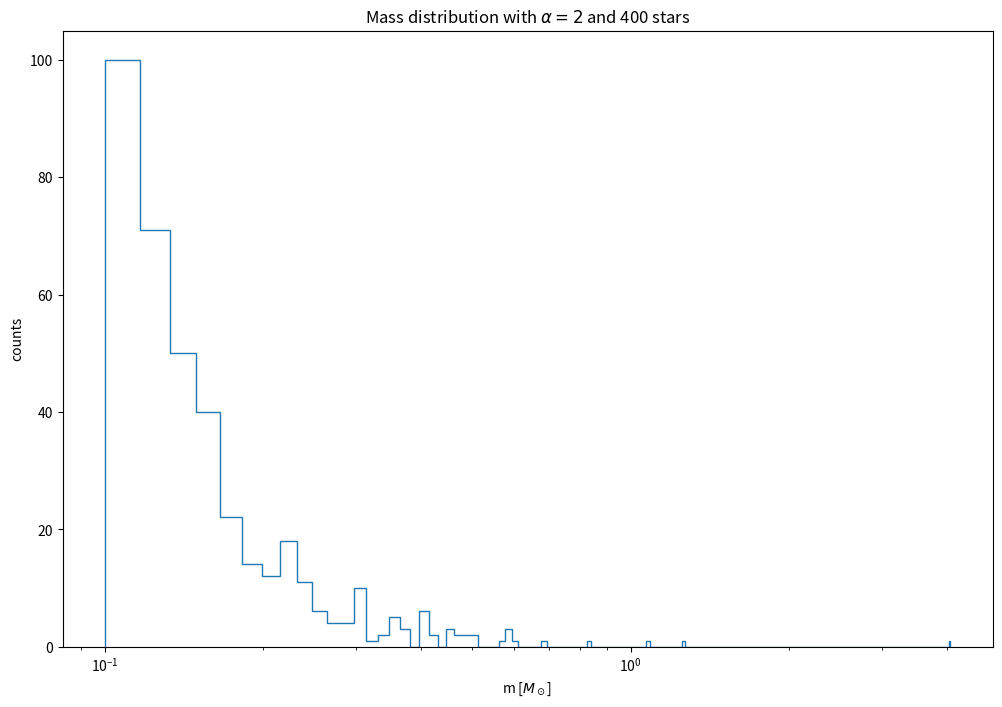
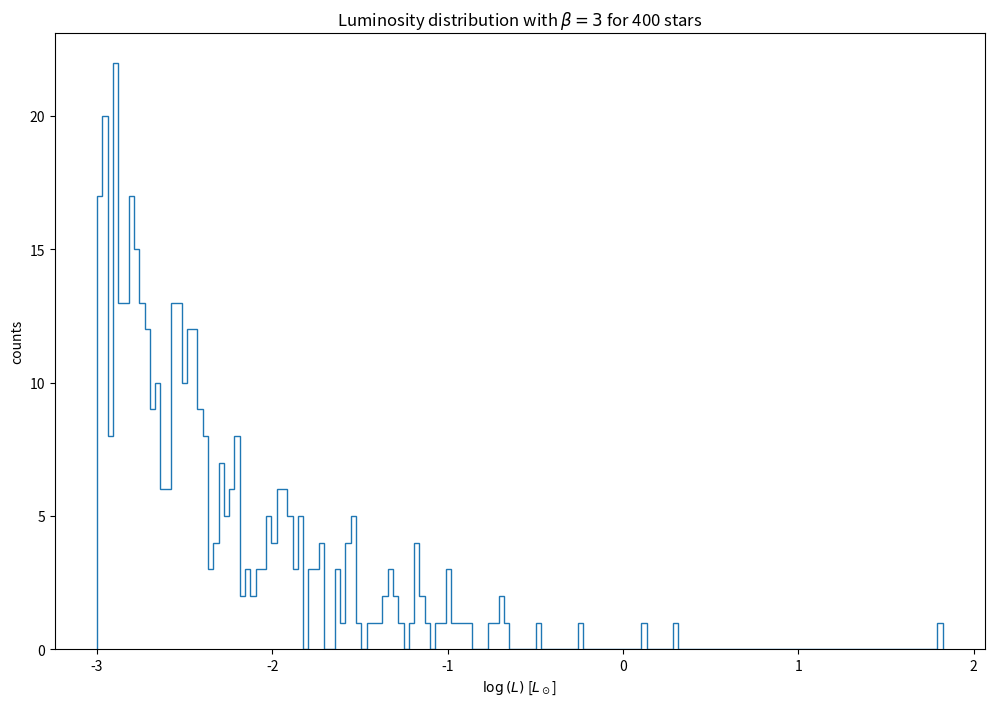
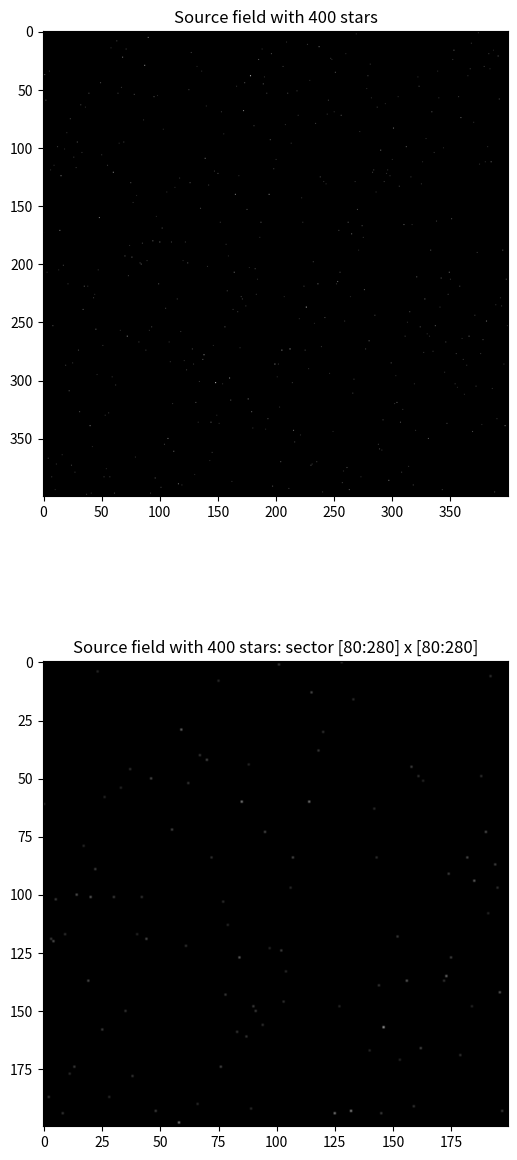
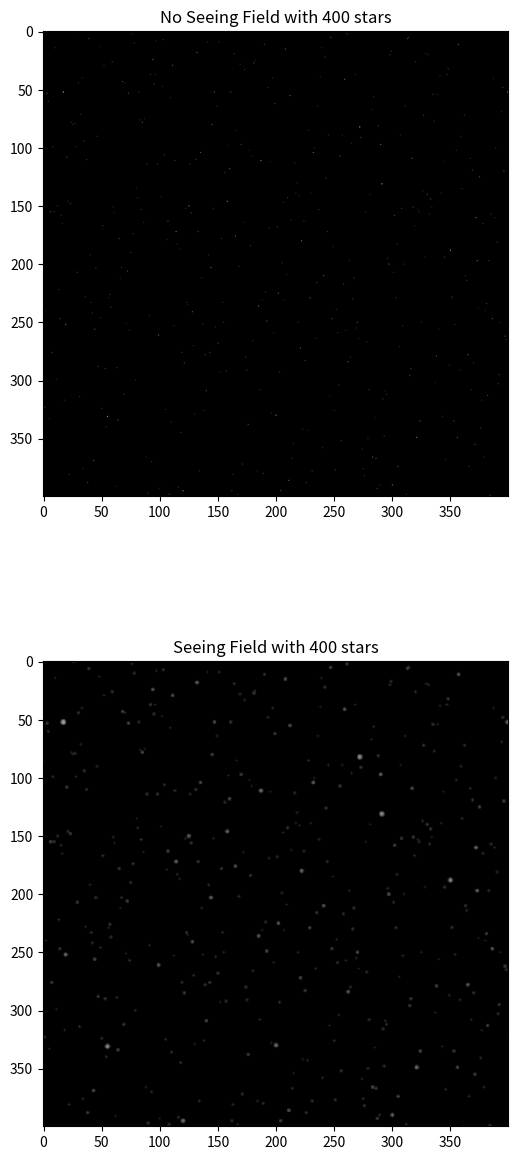
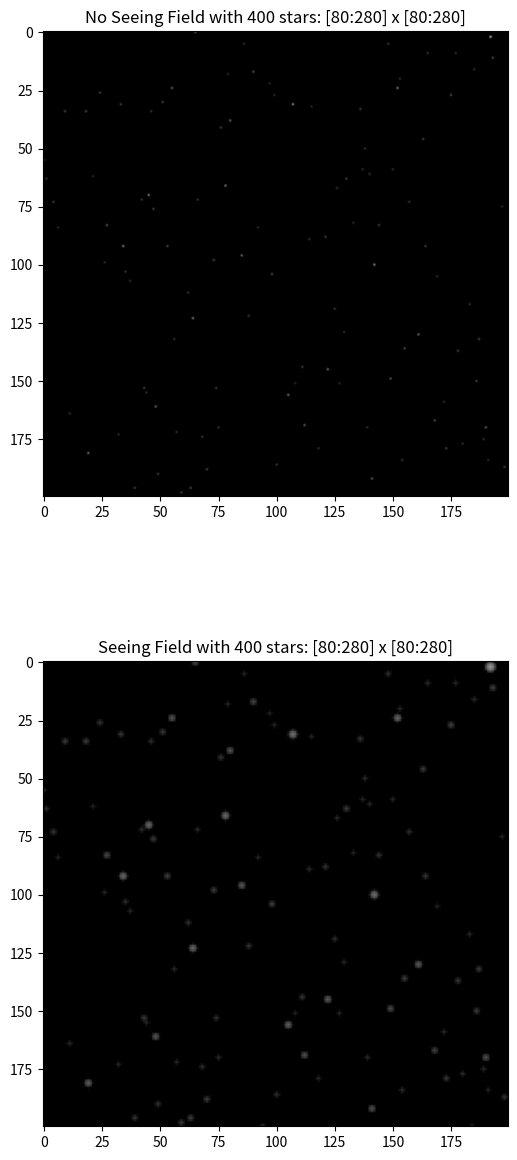

Write the Python code that produced these figures, in order. (Note: this script raises an exception after producing the figures.)
# %% [markdown]
# # Test Function
# ## I part: generate the field
# ### First cell
# I defined the parameters like the dimension of the field, the number of stars, the exponents of the potential laws and the IMF function

# %%
# FIRST CELL
##* packages
import numpy as np
import matplotlib.pyplot as plt
from scipy.signal import fftconvolve

# dimension of the matrix
N = int(4e2+1)
# number of stars
M = int(4e2)

## Set parameters
alpha = 2
beta  = 3
# minimum and maximum masses 
m_min = 0.1; m_max = 20
# Initial Mass Function
IMF = lambda m : m**(-alpha)
# def IMF(m):
# 	if(m >= 0.01 and m < 0.08):
# 		a = -0.3
# 	elif(m >= 0.08 and m < 0.5 ):
# 		a = -1.3
# 	else:
# 		a = -2.3
# 	return m**a
IMF_min = IMF(0.1); IMF_max = IMF(20) 

print(f'IMF for smallest and biggest stars:\n0.1 Msun\t{IMF_min}\n20  Msun\t{IMF_max}')


# %% [markdown]
# ### Second and Third cells
# I defined the function for the random generation of the masses and then I created the luminosity array

# %%
# SECOND CELL
##* Genration of masses array with IMF distribution
#   The function takes the minimum and the maximum of the
#   IMF, generates a M-dimension array of random value for imf in
#   [IMF_min,IMF_max] and returns a M-dimension array of masses,
#   distribuited like the IMF   
#	param	min	minimum imf value
# 	param	max	maximum	imf value
#	param	sdim	number of stars. Set to M
# 
# 	return	m	{dim} array of masses distributed like imf   
def generate_mass_array(imf_min,imf_max,sdim=M):
	np.random.seed()
	# imf_trs = IMF(0.5)
	#dim = int(sdim/2)
	# imf1 = np.random.rand(dim)*(imf_trs-imf_max)+imf_max
	# imf1 = imf1**(-1/2)
	# imf2 = np.random.rand(dim)*(imf_min-imf_trs)+imf_min
	# imf2 = imf2**(-1/2)
#	return np.append(imf1,imf2)
	return 	(np.random.rand(sdim)*(imf_min-imf_max)+imf_max)**(-1/alpha)

# M array of masses in solar mass unit
m = generate_mass_array(IMF_min,IMF_max)

## Plot data

plt.figure(figsize=(12,8))
plt.title(f'Mass distribution with $\\alpha = {alpha}$ and {M} stars')
plt.hist(m,int(3*M/5),histtype='step')
plt.xscale('log')
#plt.xlim(0.09,20)
plt.xlabel('m [$M_\odot$]')
plt.ylabel('counts')


plt.show()



# %%
# THIRD CELL
# M array of luminosities in solar luminosity unit
L = m**beta

## Plot data
plt.figure(figsize=(12,8))
plt.title(f'Luminosity distribution with $\\beta = {beta}$ for {M} stars')
plt.hist(np.log10(L),int(2*M/5),histtype='step')
#plt.xlim(np.log10(0.09)*beta,np.log10(20)*beta)
plt.xlabel('$\log{(L)}$ [$L_\odot$]')
plt.ylabel('counts')

plt.show()

# %% [markdown]
# ### Fourth cell
# I defined the star class object, a class that contains all infos about star (mass,lum and position) and I implemented the function to set stars positions and the function to update the field matrix with the stars luminosities in mag. 
# Since the function `plt.imshow()` takes float values from 0 to 1 to generate an image in grayscale, I decided to write the `transfer_function()`, that transforms luminosities into values in [0,1].

# %%
# FOURTH CELL
##* Star class obj to collect star informations
class star(object):
#		param	mass	star mass
#		param	lum	star luminosity
# 		param	x,y 	star coordinates in the field 	
	def __init__(self,mass, lum, x ,y):
		self.m   = mass		# star mass value
		self.lum = lum		# star luminosity value
		self.x = x		# star x coordinate
		self.y = y		# star y coordinate

##* Function to locate the stars
#   It generates 2 random arrays of dimension n: 
#   one is the x coordinate array and 
#   y coordinate array of each star
#	param	sdim	number of stars. Set to M
#	param	dim	dimension of the field. Set to N
#
#
#	return	X,Y	stars coordinate arrays
#? I have to check this function: the condition replace=False forbids M > N  
def star_location(sdim=M,dim=N):
	tmp = np.random.default_rng()
	X = tmp.choice(dim, size=sdim)
	Y = tmp.choice(dim, size=sdim, replace=False)
	return X, Y	



##* Function to update the field
#   It adds the generated stars to the field
#   The shape of the field matrix is discussed
#   in the next cell
#	param	F	field matrix [dim,dim]
#	param	X,Y	coordinate arrays
#	param	l	luminosity array 
# 
# 	return	F	updated field matrix [dim,dim]
def update_field(F,X,Y,l):
	F[X,Y] = l
	return F



##* Transfer function
#?  Understand if it is reasonable 
'''   
	The implementation of this function is my choice. The function plt.imshow() takes float values in [0,1] to make grayscale image.
	I decided to convert luminosities into values in [0,1], using logaritmic values of them: 
		- I set a minimum detectable value of luminosity (called inf)
		  Luminosities < inf are represented as black pixels
		- I normaled with the maximum value of luminosity (called sup)
		  Luminosities = sup are converted in 1 (namely white)
'''
#   It converts luminosities in a scale from 0 to 1 to get grayscale
#   with function plt.imshow()
# 	param	l	array of luminosities
# 
# 	return	mag	converted magnitudes array   
def transfer_function(l):
	inf = 9e-5	# threshold to detect luminosity
	sup = 8000	# maximum luminosity
	# control the presence of 0s, change them with inf and save in an other temporary array
	tmp = np.where(l<=0,inf,l)
	# convertion
	mag = (np.log10(tmp)-np.log10(inf)) / (np.log10(sup)-np.log10(inf))
	# control the presence of negative values in mag and change them with 0
	mag = np.where(mag<0,0,mag); mag = np.where(mag>1,1,mag)
	return mag


##* Function to represent the field
#   It builts a [n,n,3] tensor (called field) and
#   converts the luminosities in [0,1] values
#   with transfer_function()   
#	param	image	image type variable
#	param	F	field matrix
#	param	v	a parameter to set the view
#			if v = -1 the image is in negative
#			set to 0 by default
#	param	sct	selected square section of the field
# 			set to [0,-1] by default
# 
# 	return	void	field is saved in image variable	
def field_image(image,F,v=0,sct=[0,-1]):
	n = len(F)
	field = np.zeros([n,n,3])
	lum = transfer_function(F)
	lum = v*(lum-1) + (1+v)*lum
	for i in range(3):
		field[:,:,i] = lum
	a,b = sct
	image.imshow(field[a:b,a:b,:])
	return 

# %% [markdown]
# ### Fifth cell
# I implemented the initialization function to generate the masses, the field and the image without any psf or noise.

# %%
# FIFTH CELL

##* Initialization function: generation of the "perfect" sky
#   It generates the stars and initialized the field to make
#   the sky image without any psf and noise
#	param	dim	dimension of the field. Set to N
#	param	sdim	number of stars. Set to M
#	
#	return	F	field matrix
#	return	S	star class obj with stars infos
def initialize(dim=N,sdim=M):
	# generate a [N,N,3] matrix of 0s
	# the third index is use for the RGB
	F = np.zeros([dim,dim])
	# generate masses
	m = generate_mass_array(IMF_min,IMF_max)
	# set luminosities
	L = m**beta
	# generate stars coordinates
	xs,ys = star_location(sdim)
	# put stars in the field
	F = update_field(F,xs,ys,L)
	# save stars infos
	S = star(m,L,xs,ys)
	return F, S

# generation of the field and the stars
F, S = initialize()

## Plot
# variables to zoom a sector [inf:sup] x [inf:sup] of the field
inf = int(0.2*N)
sup = int(0.7*N)

fig, (img_field, img_zoom) = plt.subplots(2,1,figsize=(6,15))

#  0 : positive image
# -1 : negative image
v = 0

field_image(img_field,F,v)
#img_field.imshow(1-F)
img_field.set_title(f'Source field with {M} stars')
field_image(img_zoom,F,v,[inf,sup])
#img_zoom.imshow(1-F[inf:sup,inf:sup,:])
img_zoom.set_title(f'Source field with {M} stars: sector [{inf}:{sup}] x [{inf}:{sup}]')
plt.show()

# %% [markdown]
# ### Sixth cell
# I implemented the function for the atmosferic seeing by gaussian distribution

# %%
# SIXTH CELL
##* Gaussian matrix generator
#   It makes a gaussian [n,n] matrix, centered in [xs,ys]
#	param	sigma	the root of variance. Set to 0.9
# 	param	dim	dimension of matrix field. Set to N
#
#	return	G[n,n]	gaussian [n,n] matrix
def gaussian(sigma=0.6,dim=N):
	x = np.arange(dim,dtype=int)
	y = np.arange(dim,dtype=int)
	# shift to center of the field
	x -= int(dim/2);  y -= int(dim/2)
	# Gaussian function
	G = lambda r : np.exp(-r**2/sigma**2/2)
	# generate [n,n] matrix = G_i * G_j
	return np.outer(G(x),G(y))


##* Atmosferic seeing function
#   It convolves the field with tha Gaussian to
#   make the atmosferic seeing
#	param	f	field matrix [n,n]
#	
#	return	f_s	field matrix [n,n] with seeing
#?  Add a parameter to choose atm pfs between Gaussian and Lorentzian
def atm_seeing(f):
	# dim of the field
	n = len(f)
	# call f_s the new field with seeing
#	f_s = f
	# take [n,n] matrix from the field
	field = f
	# convolution with gaussian
	field = fftconvolve(field,gaussian(dim=n),mode='same')
	# values are saved in each color channel 
	# to have grayscale
	return field

# generation of the field and the stars
F, S = initialize()

## Plot
fig1, (img_field, img_field_seeing) = plt.subplots(2,1,figsize=(6,15))
fig2, (img_zoom, img_zoom_seeing)   = plt.subplots(2,1,figsize=(6,15))

#  0 : positive image
# -1 : negative image
v = 0

field_image(img_field,F,v)
#img_field.imshow(1-F)
img_field.set_title(f'No Seeing Field with {M} stars')
field_image(img_zoom,F,v,[inf,sup])
#img_zoom.imshow(1-F[inf:sup,inf:sup,:])
img_zoom.set_title(f'No Seeing Field with {M} stars: [{inf}:{sup}] x [{inf}:{sup}]')

# generation of the seeing image
F_s = atm_seeing(F)
field_image(img_field_seeing,F_s,v)
#img_field_seeing.imshow(1-F_s)
img_field_seeing.set_title(f'Seeing Field with {M} stars')
field_image(img_zoom_seeing,F_s,v,[inf,sup])
#img_zoom_seeing.imshow(1-F_s[inf:sup,inf:sup,:])
img_zoom_seeing.set_title(f'Seeing Field with {M} stars: [{inf}:{sup}] x [{inf}:{sup}]')

fig1.savefig('./Pictures/field.png')
fig2.savefig('./Pictures/zoom.png')

plt.show()
	
	

# %% [markdown]
# ### Seventh cell
# I implemented function to add noise, both background and detector noise.

# %%
# SEVENTH CELL

##* Noise generator
#   It generates a [N,N,3] matrix of noise, using
#   an arbitrary value n (set to 2 * 10**-4) times
#   a random value in [0,1]
#	param	n	value of noise, set to 2e-4
#	param	dim	dimension of the field. Set to N
#
#	return	Noise	[dim,dim] matrix of noise
def noise(n = 2e-4,dim=N):
	np.random.seed()
	# random multiplicative [N,N] matrix
	N0 = np.random.random((dim,dim))*n
	return N0


# generation of the field and the stars
F, S = initialize()

# add background noise
F_n = F + noise()

## Plot
fig1, ((img_field, img_field_noise),(img_field_seeing,img_field_snoise)) = plt.subplots(2,2,figsize=(17,17))
fig2, ((img_zoom, img_zoom_noise)  ,(img_zoom_seeing,img_zoom_snoise))   = plt.subplots(2,2,figsize=(17,17))
fig3, (img_field_tot, img_zoom_tot) = plt.subplots(2,1,figsize=(8,17))

#  0 : positive image
# -1 : negative image
v = 0

field_image(img_field,F,v)
#img_field.imshow(1-F)
img_field.title.set_text(f'No Seeing and noise sky with {M} stars')
field_image(img_zoom,F,v,[inf,sup])
#img_zoom.imshow(1-F[inf:sup,inf:sup,:])
img_zoom.title.set_text(f'No Seeing and noise sky with {M} stars: [{inf}:{sup}] x [{inf}:{sup}]')


field_image(img_field_noise,F_n,v)
#img_field_noise.imshow(1-F_n)
img_field_noise.title.set_text(f'No Seeing Field with {M} stars and sky noise')
field_image(img_zoom_noise,F_n,v,[inf,sup])
#img_zoom_noise.imshow(1-F_n[inf:sup,inf:sup,:])
img_zoom_noise.title.set_text(f'No Seeing Field with {M} stars and sky noise: [{inf}:{sup}] x [{inf}:{sup}]')

# generate atmosferic seeing image without sky noise
F_s = atm_seeing(F)
field_image(img_field_seeing,F_s,v)
#img_field_seeing.imshow(1-F_s)
img_field_seeing.title.set_text(f'Seeing Field with {M} stars without noise')
field_image(img_zoom_seeing,F_s,v,[inf,sup])
#img_zoom_seeing.imshow(1-F_s[inf:sup,inf:sup,:])
img_zoom_seeing.title.set_text(f'Seeing Field with {M} stars without noise: [{inf}:{sup}] x [{inf}:{sup}]')

# generate atmosferic seeing image with sky noise
F_sn = atm_seeing(F_n)
field_image(img_field_snoise,F_sn,v)
#img_field_snoise.imshow(1-F_sn)
img_field_snoise.title.set_text(f'Seeing Field with {M} stars with sky noise')
field_image(img_zoom_snoise,F_sn,v,[inf,sup])
#img_zoom_snoise.imshow(1-F_sn[inf:sup,inf:sup,:])
img_zoom_snoise.title.set_text(f'Seeing Field with {M} stars with sky noise: [{inf}:{sup}] x [{inf}:{sup}]')

# add detector noise, set to 3e-4 (> than background one)
F_sn += noise(3e-4)
field_image(img_field_tot,F_sn,v)
#img_field_tot.imshow(1-F_sn)
img_field_tot.title.set_text(f'Seeing Field with {M} stars with sky and detector noise')
field_image(img_zoom_tot,F_sn,v,[inf,sup])
#img_zoom_tot.imshow(1-F_sn[inf:sup,inf:sup,:])
img_zoom_tot.title.set_text(f'Seeing Field with {M} stars with sky and detector noise: [{inf}:{sup}] x [{inf}:{sup}]')


fig1.savefig('./Pictures/field_noise.png')
fig2.savefig('./Pictures/zoom_noise.png')
fig3.savefig('./Pictures/image.png')

plt.show()


# %% [markdown]
# ## II part: detect stars
# ### First cell

# %%
## First cell

# Dark
dark = noise(3e-4)

d = dark.mean()

print(d)

# Background
bg = atm_seeing(noise())
bg += noise(3e-4)

#bg-=dark

## Plot
fig1, (dark_img, dark_zoom) = plt.subplots(1,2,figsize=(15,7))
fig2, (bg_img, bg_zoom) = plt.subplots(1,2,figsize=(15,7))

#  0 : positive image
# -1 : negative image
v = 0


dark_img.set_title('Dark')
field_image(dark_img,dark,v)
#dark_img.imshow(dark)
dark_zoom.set_title(f'Dark: [{inf}:{sup}] x [{inf}:{sup}]')
field_image(dark_zoom,dark,v,[inf,sup])
#dark_zoom.imshow(dark[inf:sup,inf:sup,:])
bg_img.set_title('background')
field_image(bg_img,bg,v)
#bg_img.imshow(bg)
bg_zoom.set_title(f'Background: [{inf}:{sup}] x [{inf}:{sup}]')
field_image(bg_zoom,bg,v,[inf,sup])
#bg_zoom.imshow(bg[inf:sup,inf:sup,:])

plt.show()	


